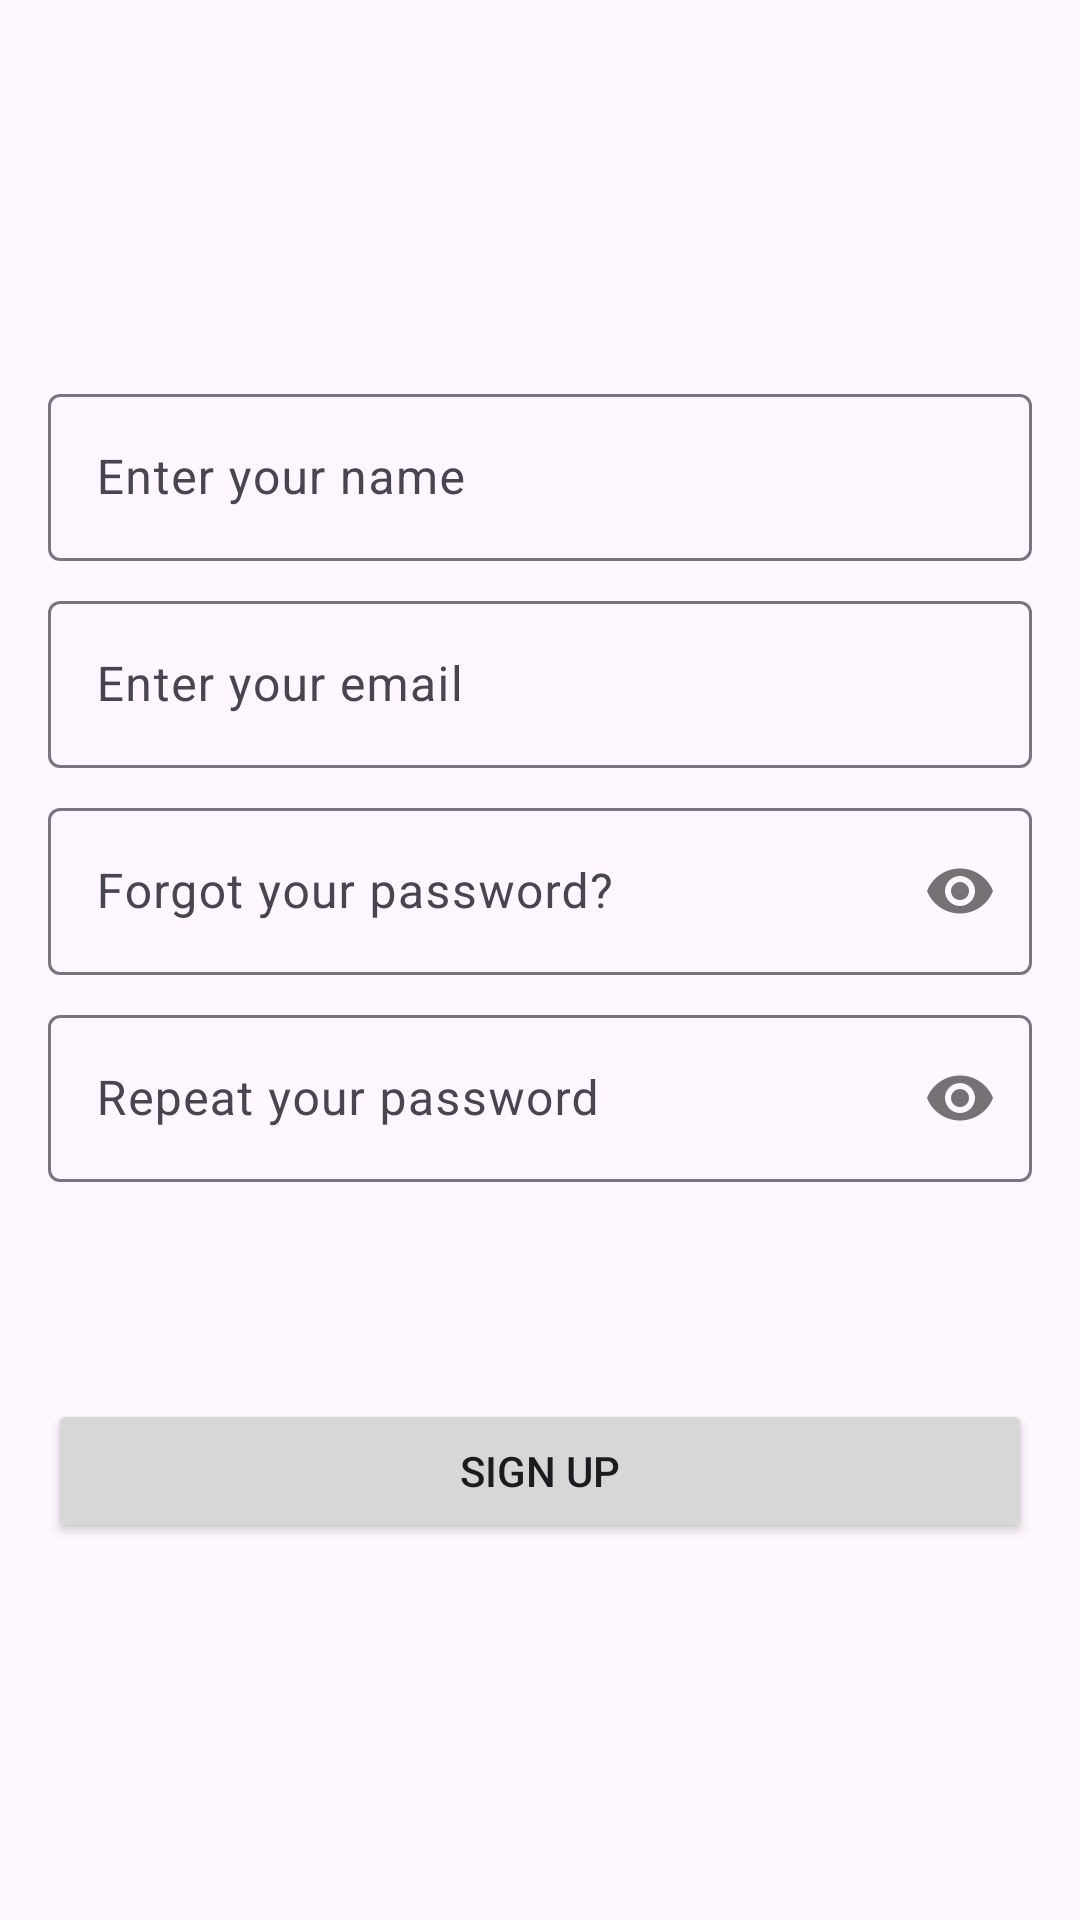

Android layout source for this screen:
<!-- AndroidManifest.xml: application theme Theme.Interactus -->
<!-- res/layout/activity_registration.xml -->
<?xml version="1.0" encoding="utf-8"?>
<androidx.constraintlayout.widget.ConstraintLayout xmlns:android="http://schemas.android.com/apk/res/android"
    xmlns:app="http://schemas.android.com/apk/res-auto"
    xmlns:tools="http://schemas.android.com/tools"
    android:id="@+id/main"
    android:layout_width="match_parent"
    android:layout_height="match_parent"
    tools:context=".view.RegistrationActivity">

    <com.google.android.material.textfield.TextInputLayout
        android:id="@+id/textInputName"
        android:layout_width="match_parent"
        android:layout_height="wrap_content"
        android:layout_marginStart="16dp"
        android:layout_marginEnd="16dp"
        android:layout_marginBottom="8dp"
        app:layout_constraintBottom_toTopOf="@+id/textInputRegisterEmail"
        app:layout_constraintEnd_toEndOf="parent"
        app:layout_constraintStart_toStartOf="parent"
        app:layout_constraintTop_toTopOf="parent"
        app:layout_constraintVertical_chainStyle="packed">

        <com.google.android.material.textfield.TextInputEditText
            android:id="@+id/editName"
            android:layout_width="match_parent"
            android:layout_height="wrap_content"
            android:hint="Enter your name" />
    </com.google.android.material.textfield.TextInputLayout>

    <com.google.android.material.textfield.TextInputLayout
        android:id="@+id/textInputRegisterEmail"
        android:layout_width="match_parent"
        android:layout_height="wrap_content"
        android:layout_marginStart="16dp"
        android:layout_marginEnd="16dp"
        android:layout_marginBottom="8dp"
        app:layout_constraintBottom_toTopOf="@+id/textInputRegisterPassword"
        app:layout_constraintEnd_toEndOf="parent"
        app:layout_constraintStart_toStartOf="parent"
        app:layout_constraintTop_toBottomOf="@+id/textInputName">

        <com.google.android.material.textfield.TextInputEditText
            android:id="@+id/editEmailRegister"
            android:layout_width="match_parent"
            android:layout_height="wrap_content"
            android:hint="Enter your email"
            android:inputType="textEmailAddress"
            android:minHeight="48dp"
            tools:ignore="TouchTargetSizeCheck" />
    </com.google.android.material.textfield.TextInputLayout>

    <com.google.android.material.textfield.TextInputLayout
        android:id="@+id/textInputRegisterPassword"
        android:layout_width="match_parent"
        android:layout_height="wrap_content"
        android:layout_marginStart="16dp"
        android:layout_marginEnd="16dp"
        android:layout_marginBottom="8dp"
        app:layout_constraintBottom_toTopOf="@+id/textInputRegisterRepeatPassword"
        app:layout_constraintEnd_toEndOf="parent"
        app:layout_constraintStart_toStartOf="parent"
        app:layout_constraintTop_toBottomOf="@+id/textInputRegisterEmail"
        app:passwordToggleEnabled="true">

        <com.google.android.material.textfield.TextInputEditText
            android:id="@+id/editPasswordRegister"
            android:layout_width="match_parent"
            android:layout_height="wrap_content"
            android:hint="Forgot your password?"
            android:inputType="textPassword" />
    </com.google.android.material.textfield.TextInputLayout>

    <com.google.android.material.textfield.TextInputLayout
        android:id="@+id/textInputRegisterRepeatPassword"
        android:layout_width="match_parent"
        android:layout_height="wrap_content"
        android:layout_marginStart="16dp"
        android:layout_marginEnd="16dp"
        android:layout_marginBottom="16dp"
        app:layout_constraintBottom_toTopOf="@+id/errorMessageRegister"
        app:layout_constraintEnd_toEndOf="parent"
        app:layout_constraintStart_toStartOf="parent"
        app:layout_constraintTop_toBottomOf="@+id/textInputRegisterPassword"
        app:passwordToggleEnabled="true">

        <com.google.android.material.textfield.TextInputEditText
            android:id="@+id/editRepeatPassword"
            android:layout_width="match_parent"
            android:layout_height="wrap_content"
            android:hint="Repeat your password"
            android:inputType="textPassword" />
    </com.google.android.material.textfield.TextInputLayout>

    <TextView
        android:id="@+id/errorMessageRegister"
        android:layout_width="wrap_content"
        android:layout_height="wrap_content"
        android:layout_marginBottom="32dp"
        android:textAlignment="center"
        android:textColor="@android:color/holo_orange_light"
        android:textSize="18sp"
        android:textStyle="bold"
        app:layout_constraintBottom_toTopOf="@+id/button2"
        app:layout_constraintEnd_toEndOf="parent"
        app:layout_constraintStart_toStartOf="parent"
        app:layout_constraintTop_toBottomOf="@+id/textInputRegisterRepeatPassword" />

    <Button
        android:id="@+id/button2"
        android:layout_width="match_parent"
        android:layout_height="wrap_content"
        android:layout_marginStart="16dp"
        android:layout_marginEnd="16dp"
        android:onClick="registration"
        android:text="Sign up"
        app:layout_constraintBottom_toBottomOf="parent"
        app:layout_constraintEnd_toEndOf="parent"
        app:layout_constraintStart_toStartOf="parent"
        app:layout_constraintTop_toBottomOf="@+id/errorMessageRegister" />

</androidx.constraintlayout.widget.ConstraintLayout>
<!-- resources referenced by this layout -->
<resources>
  <style name="Theme.Interactus" parent="Base.Theme.Interactus" />
  <style name="Base.Theme.Interactus" parent="Theme.Material3.DayNight.NoActionBar">
          
          
          
          <item name="colorPrimary">@color/colorPrimary</item>
          <item name="colorPrimaryDark">@color/colorPrimaryDark</item>
          <item name="colorAccent">@color/colorAccent</item>
          
          <item name="android:navigationBarColor">@color/colorPrimaryDark</item>
      </style>
  <color name="colorPrimary">#075e54</color>
  <color name="colorPrimaryDark">#054d44</color>
  <color name="colorAccent">#25d366</color>
</resources>
